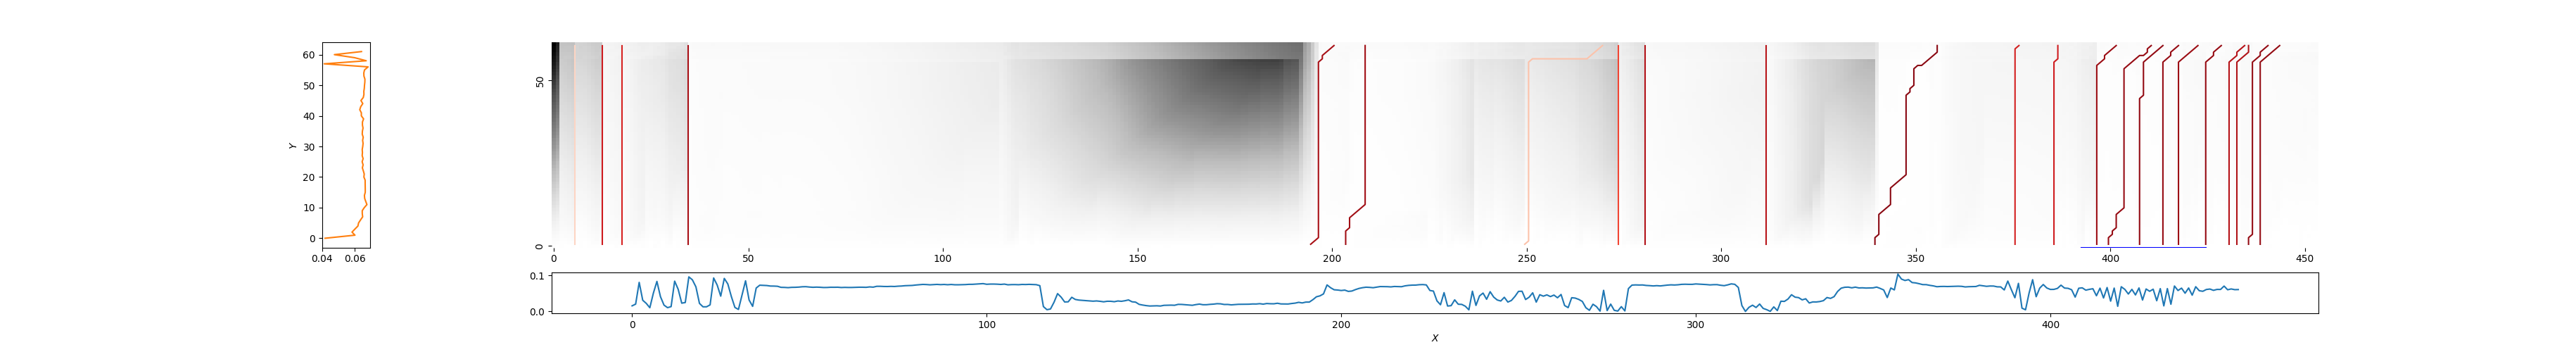

Values plotted in this chart, from the file beside it:
6, 6, 0.8375412321306148
13, 13, 0.258
18, 18, 0.2916
35, 35, 0.1352
194, 201, 0.1351
203, 209, 0.1202
249, 270, 0.7708
274, 274, 0.3989
281, 281, 0.17
312, 312, 0.1908
339, 356, 0.07339
376, 377, 0.2795
386, 387, 0.2642
396, 402, 0.1079
400, 411, 0.09447
407, 414, 0.08968
413, 418, 0.09538
417, 423, 0.1092
424, 429, 0.09652
430, 435, 0.1835
433, 436, 0.1637
436, 441, 0.0902
438, 444, 0.09186
